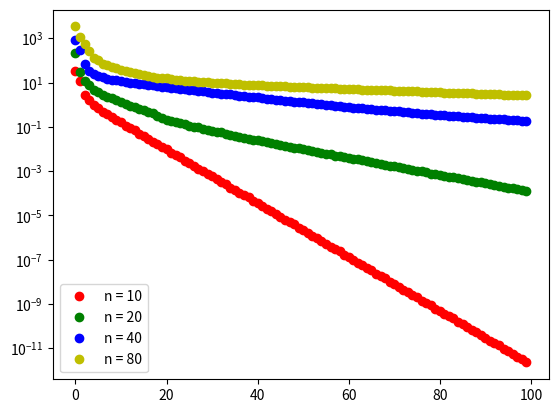

Here is the Python script that generated this plot:
# -*- coding: utf-8 -*-
"""
Created on Sun Jan  5 14:44:58 2020

[redacted]
"""
import numpy as np
import matplotlib.pyplot as plt

def Rayleight(A,x):
    return (x.T@A@x)/(x.T@x)

def Rayleight_grad(A,x):
    quo = 2 * ((A@x*np.linalg.norm(x)**2) -(x.T@A@x)*x) 
    
    div = np.linalg.norm(x)**4
    return (quo)/div

#np.random.seed(130) #101
q = 0.5
sigma = 0.5
error = []

points = 100

for n in [10,20,40,80]:
    h = 1/n
    
    A = np.diag([2]*n)
    A = A + np.diag([-1]*(n-1),k=1) + np.diag([-1]*(n-1),k=-1)
    A = 1/(h**2) * A
    x = np.array([np.random.rand(n)]).T
    w,v = np.linalg.eig(A)
    print(np.amin(w))
    all_Eigen = []
    for i in range(points):
        x = x/np.linalg.norm(x)
        R_g = Rayleight_grad(A,x)
        descend = -R_g
        R = Rayleight(A,x)
        all_Eigen.append(R[0][0])
        foundK = False
        k = 0
        while not(foundK):
            if (Rayleight(A,x+(q**k)*descend)<= R + sigma*(R_g.T@descend)*q**k):
                step_size = q**k
                foundK = True
            k = k + 1
        x = x + step_size * descend
    error.append(abs(all_Eigen-np.amin(w)))
    
    
x_axis = np.linspace(0,points-1,points)
plt.semilogy(x_axis, error[0],"ro",label ='n = 10')
plt.semilogy(x_axis, error[1],"go",label ='n = 20')
plt.semilogy(x_axis, error[2],"bo",label ='n = 40')
plt.semilogy(x_axis, error[3],"yo",label ='n = 80')
#plt.semilogy(x_axis, np.e**-x_axis,"g",label ='n = 80')
plt.legend()